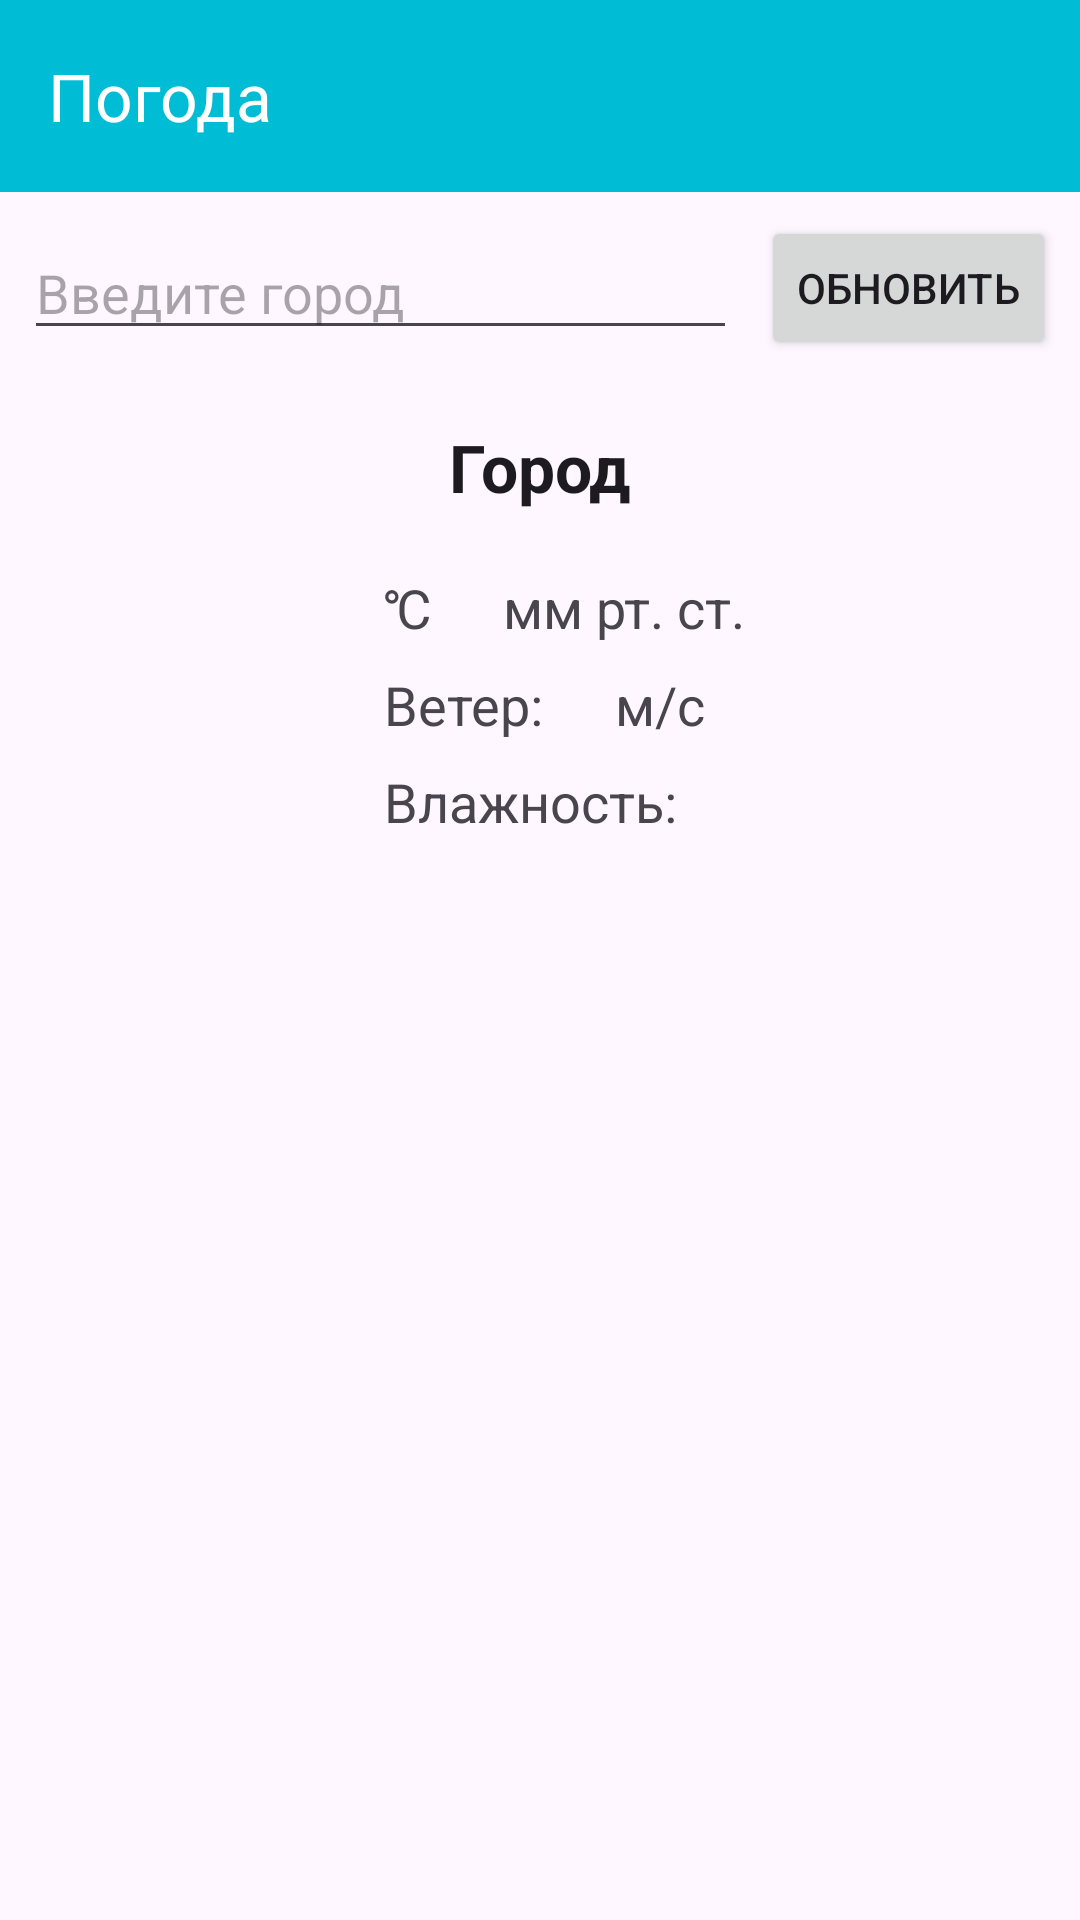

Produce the Android XML layout that renders to this screen, including the resource entries it uses.
<!-- AndroidManifest.xml: application theme Theme.Погода -->
<!-- res/layout/activity_main.xml -->
<?xml version="1.0" encoding="utf-8"?>
<androidx.constraintlayout.widget.ConstraintLayout xmlns:android="http://schemas.android.com/apk/res/android"
    xmlns:app="http://schemas.android.com/apk/res-auto"
    xmlns:tools="http://schemas.android.com/tools"
    android:layout_height="match_parent"
    android:layout_width="match_parent"
    tools:context=".MainActivity">

    <androidx.appcompat.widget.Toolbar
        android:layout_width="match_parent"
        android:layout_height="?attr/actionBarSize"
        android:id="@+id/toolbar"
        android:theme="@style/ThemeOverlay.AppCompat.Dark.ActionBar"
        android:background="?attr/colorPrimary"
        app:title="@string/app_name"
        app:layout_constraintTop_toTopOf="parent"
        app:layout_constraintStart_toStartOf="parent"/>


    <androidx.constraintlayout.widget.ConstraintLayout
        android:id="@+id/main"
        android:layout_width="0dp"
        android:layout_height="0dp"
        android:padding="8dp"
        app:layout_constraintTop_toBottomOf="@id/toolbar"
        app:layout_constraintStart_toStartOf="parent"
        app:layout_constraintEnd_toEndOf="parent"
        app:layout_constraintBottom_toBottomOf="parent">


        <TextView
            android:id="@+id/tv_city"
            android:layout_width="wrap_content"
            android:layout_height="wrap_content"
            android:text="@string/tv_city"
            android:textAppearance="?android:attr/textAppearanceLarge"
            android:textStyle="bold"
            app:layout_constraintBottom_toBottomOf="parent"
            app:layout_constraintEnd_toEndOf="parent"
            app:layout_constraintStart_toStartOf="parent"
            app:layout_constraintTop_toBottomOf="@id/et_city"
            app:layout_constraintVertical_bias="0.05" />

        <ImageView
            android:id="@+id/iv_icon"
            android:layout_width="100dp"
            android:layout_height="100dp"
            android:layout_marginTop="20dp"
            android:importantForAccessibility="no"
            android:src="@mipmap/ic_launcher"
            app:layout_constraintStart_toStartOf="parent"
            app:layout_constraintTop_toBottomOf="@id/tv_city" />

        <TextView
            android:id="@+id/tv_temp"
            android:layout_width="wrap_content"
            android:layout_height="wrap_content"
            android:layout_marginStart="20dp"
            android:text="@string/units_deg_c"
            android:textAppearance="?android:attr/textAppearanceMedium"
            app:layout_constraintStart_toEndOf="@id/iv_icon"
            app:layout_constraintTop_toTopOf="@id/iv_icon" />

        <TextView
            android:id="@+id/tv_pressure"
            android:layout_width="wrap_content"
            android:layout_height="wrap_content"
            android:layout_marginStart="24dp"
            android:text="@string/units_pressure"
            android:textAppearance="?android:attr/textAppearanceMedium"
            app:layout_constraintBottom_toBottomOf="@id/tv_temp"
            app:layout_constraintStart_toEndOf="@id/tv_temp"
            app:layout_constraintTop_toTopOf="@id/tv_temp" />

        <TextView
            android:id="@+id/tv_wind_deg"
            android:layout_width="wrap_content"
            android:layout_height="wrap_content"
            android:layout_marginTop="8dp"
            android:text="@string/tv_wind_deg"
            android:textAppearance="?android:attr/textAppearanceMedium"
            app:layout_constraintStart_toStartOf="@id/tv_temp"
            app:layout_constraintTop_toBottomOf="@id/tv_temp" />

        <TextView
            android:id="@+id/tv_wind_speed"
            android:layout_width="wrap_content"
            android:layout_height="wrap_content"
            android:text="@string/units_wind_speed"
            android:textAppearance="?android:attr/textAppearanceMedium"
            app:layout_constraintStart_toEndOf="@id/tv_wind_deg"
            app:layout_constraintTop_toTopOf="@id/tv_wind_deg"
            android:layout_marginStart="24dp"/>

        <TextView
            android:id="@+id/tv_humidity"
            android:layout_width="wrap_content"
            android:layout_height="wrap_content"
            android:layout_marginTop="8dp"
            android:text="@string/tv_humidity"
            android:textAppearance="?android:attr/textAppearanceMedium"
            app:layout_constraintStart_toStartOf="@id/tv_temp"
            app:layout_constraintTop_toBottomOf="@id/tv_wind_deg" />

        <EditText
            android:id="@+id/et_city"
            android:layout_width="0dp"
            android:layout_height="wrap_content"
            app:layout_constraintTop_toTopOf="parent"
            app:layout_constraintStart_toStartOf="parent"
            app:layout_constraintBottom_toBottomOf="@id/btn_update"
            app:layout_constraintEnd_toStartOf="@id/btn_update"
            android:layout_marginEnd="8dp"
            android:hint="Введите город"/>

        <Button
            android:id="@+id/btn_update"
            android:layout_width="wrap_content"
            android:layout_height="wrap_content"
            android:text="Обновить"
            app:layout_constraintEnd_toEndOf="parent"
            app:layout_constraintTop_toTopOf="parent"/>

    </androidx.constraintlayout.widget.ConstraintLayout>
</androidx.constraintlayout.widget.ConstraintLayout>
<!-- resources referenced by this layout -->
<resources>
  <string name="app_name">Погода</string>
  <string name="tv_city">Город</string>
  <string name="tv_humidity">Влажность:</string>
  <string name="tv_wind_deg">Ветер:</string>
  <string name="units_deg_c">℃</string>
  <string name="units_pressure">мм рт. ст.</string>
  <string name="units_wind_speed">м/c</string>
  <style name="Theme.Погода" parent="Base.Theme.Погода" />
  <style name="Base.Theme.Погода" parent="Theme.Material3.DayNight.NoActionBar">
          
          
          <item name="colorPrimary">@color/colorPrimary</item>
      </style>
  <color name="colorPrimary">#00BCD4</color>
</resources>
